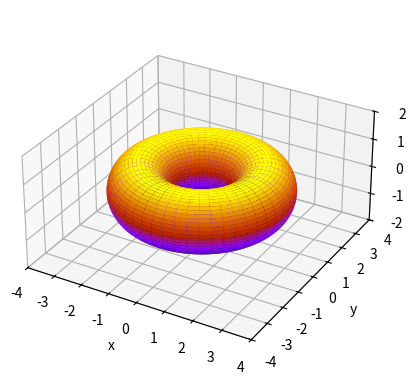

This chart was generated by the following Python code:
import numpy as np
import matplotlib.pyplot as plt

from pathlib import Path

import matplotlib.pyplot as plt

def x_func(u, v) -> float:
  return (2+np.cos(v))*np.cos(u)

def y_func(u, v) -> float:
  return (2+np.cos(v))*np.sin(u)

def z_func(u, v) -> float:
  return np.sin(v)

def main () -> None:
  #* Define the parameter ranges
  u_min: float = 0
  u_max: float = 2*np.pi
  v_min: float = 0
  v_max: float = 2*np.pi

  #* Number of points in each direction
  N=100

  #* Define the ranges for the plot
  x_min: float = -4
  x_max: float = 4
  y_min: float = -4
  y_max: float = 4
  z_min: float = -2
  z_max: float = 2

  #* Define the parameter ranges
  u = np.linspace(u_min,u_max,N)
  v = np.linspace(v_min,v_max,N)

  #* Create a meshgrid from the parameters
  U, V = np.meshgrid(u, v)

  #* Define the parametric equations for the surface
  x = x_func(U, V)
  y = y_func(U, V)
  z = z_func(U, V)

  #* Create a 3D plot
  fig = plt.figure()
  ax = plt.axes(projection='3d')

  #* Propiedades del grafico
  ax.set_box_aspect([1,1,0.5])
  ax.set_xlim(x_min,x_max)
  ax.set_ylim(y_min,y_max)
  ax.set_zlim(z_min,z_max)
  ax.set_zticks([-2,-1,0,1,2])

  #* Graficar la superficie
  ax.plot_surface(x, y, z, cmap='gnuplot')
  # fig.colorbar(ax.plot_surface(x, y, z, cmap='gnuplot'))

  #* agregar etiquetas
  ax.set_xlabel('x')
  ax.set_ylabel('y')
  ax.set_zlabel('z')
  # ax.set_title('Superficie parametrica')

  #* guardar la imagen
  carpeta=Path('./imagenes/')
  if not carpeta.exists():
    carpeta.mkdir()

  archivo = f'{carpeta}/Toro_parametrico.png'

  fig.savefig(archivo, dpi=300, transparent=True)

  # Mostrar la grafica
  plt.show()

if __name__ == "__main__":
  main()
